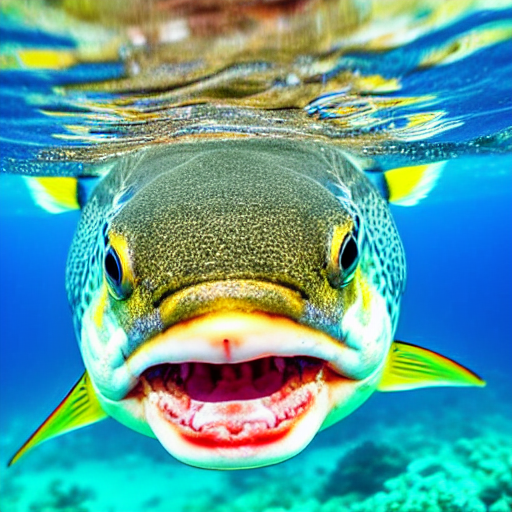
Generation parameters embedded in this image by AUTOMATIC1111 Stable Diffusion web UI or a fork of it (Forge, ...) (PNG 'parameters' text chunk):
masterpiece, best quality, an underwater "full-frame close-up photo of a fish", ("panoramic shot") low-angle fish, by Ross Tran, artgerm and greg rutkowski
Negative prompt: framed, frames, collage, three legs, lowres, bad anatomy, bad hands, text, error, missing fingers, extra digit, fewer digits, cropped, worst quality, low quality, normal quality, jpeg artifacts, signature, watermark, username, blurry, artist name, cropped headroom, by greg rutkowski
Steps: 60, Sampler: DPM++ 2M Karras, CFG scale: 10, Seed: 3780875205, Size: 512x512, Model hash: 44bf0551